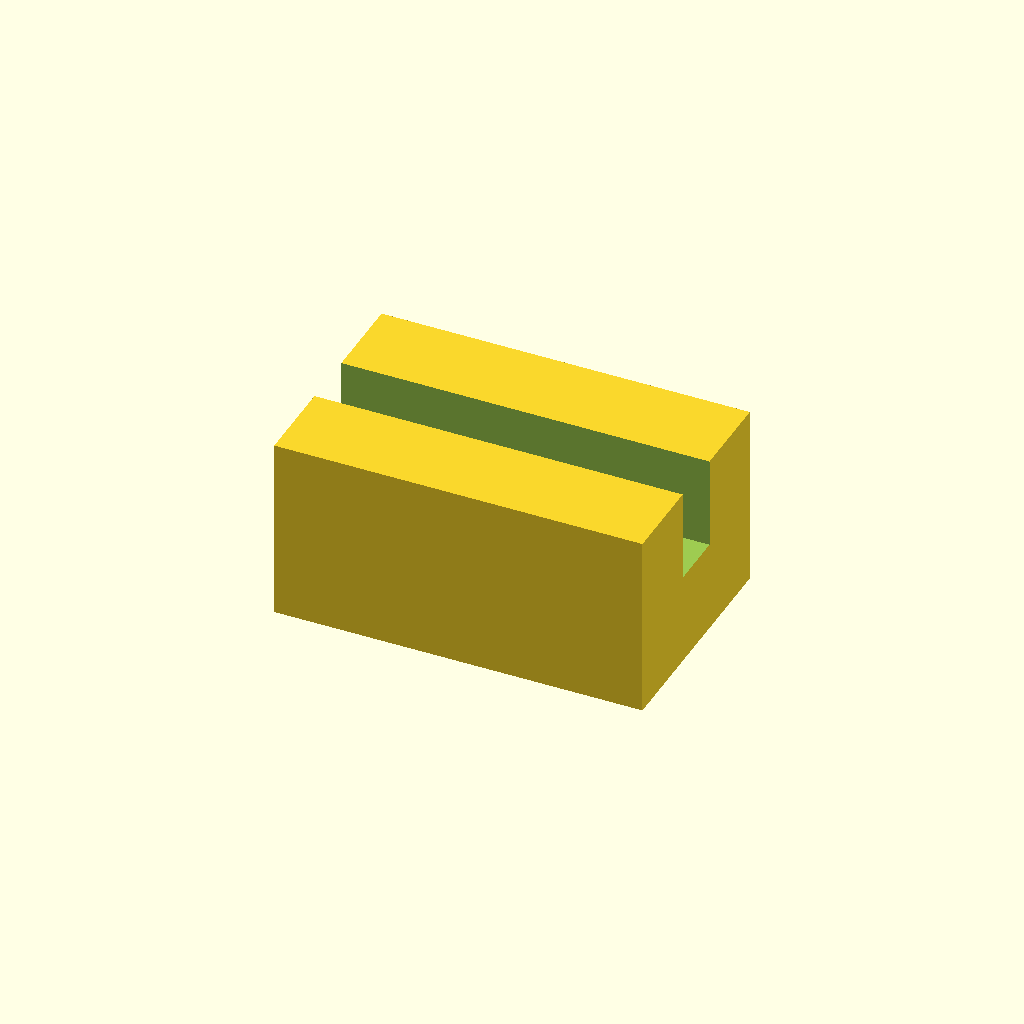
Cell 1: the model at its default parameters.
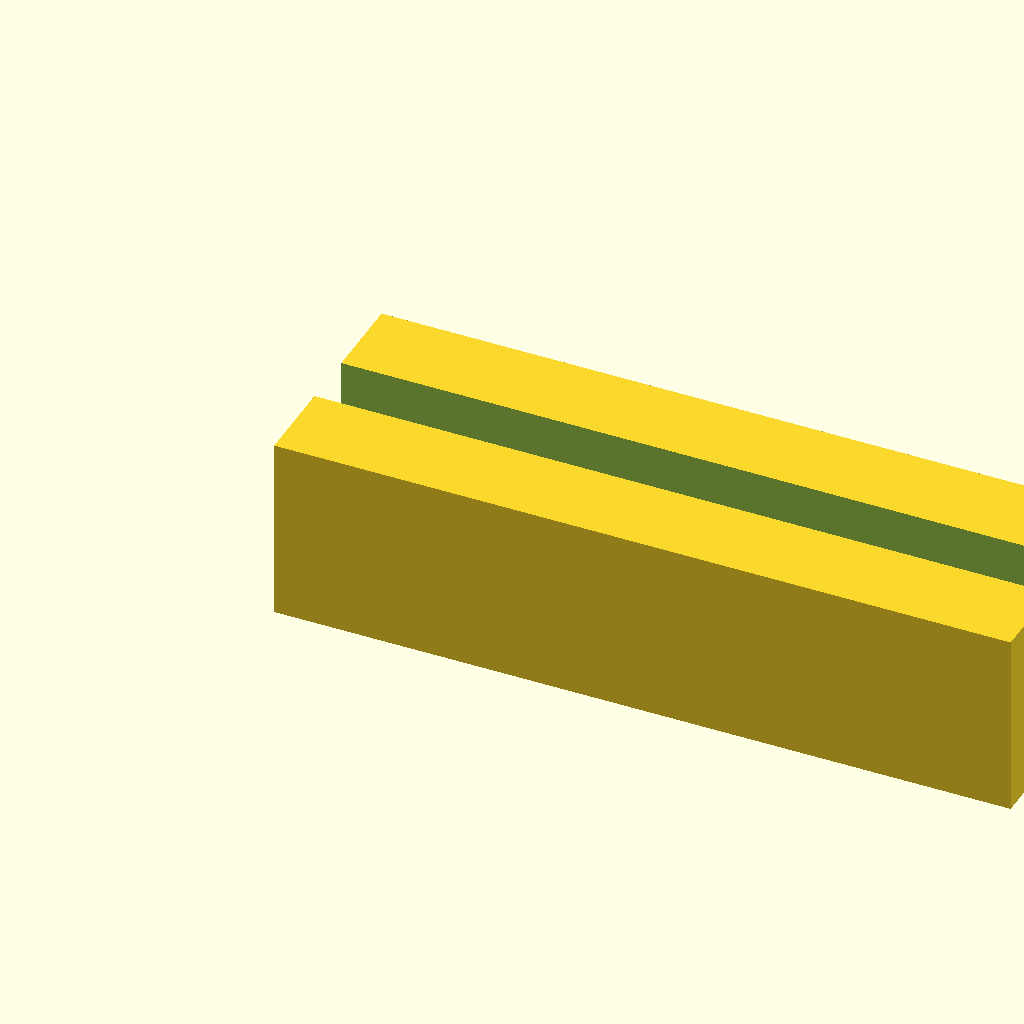
Cell 2 — block_l set to 32, the other parameters unchanged.
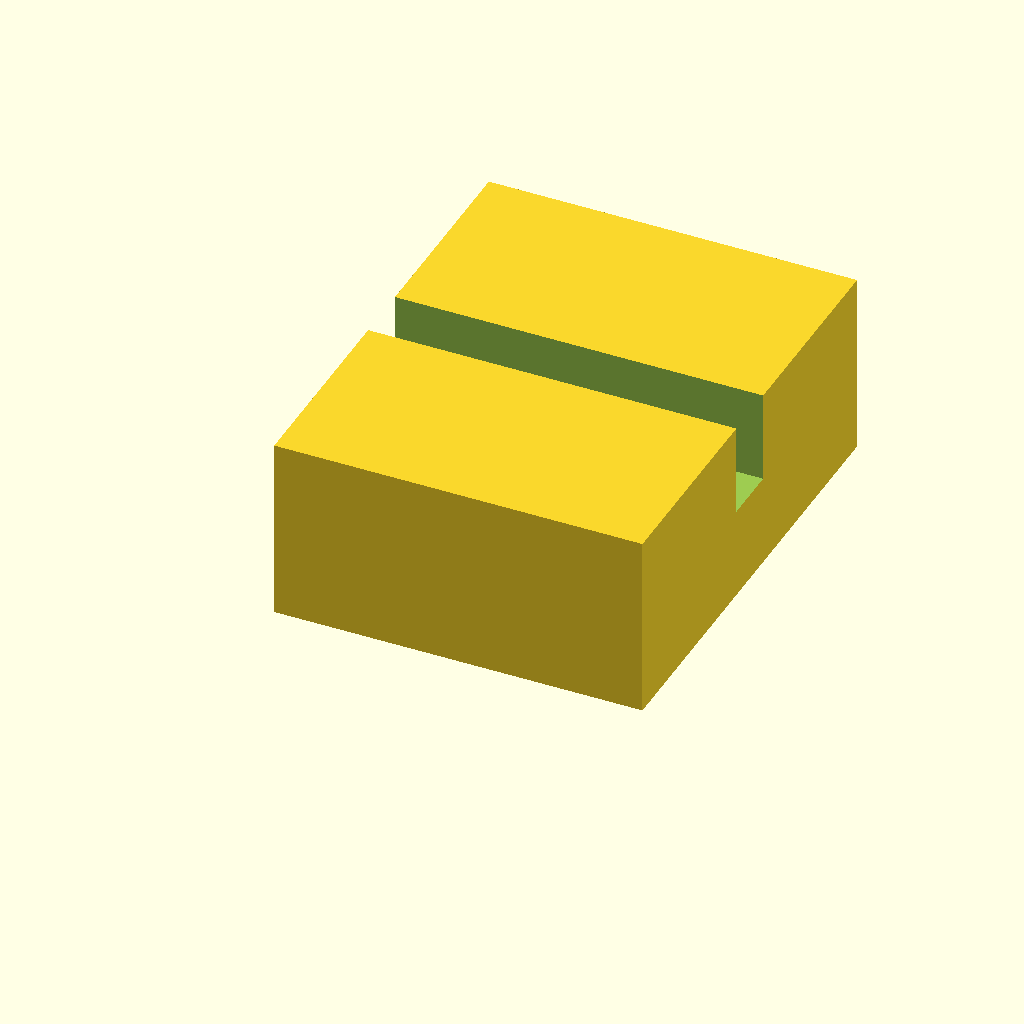
Cell 3: block_w = 20 (everything else at default).
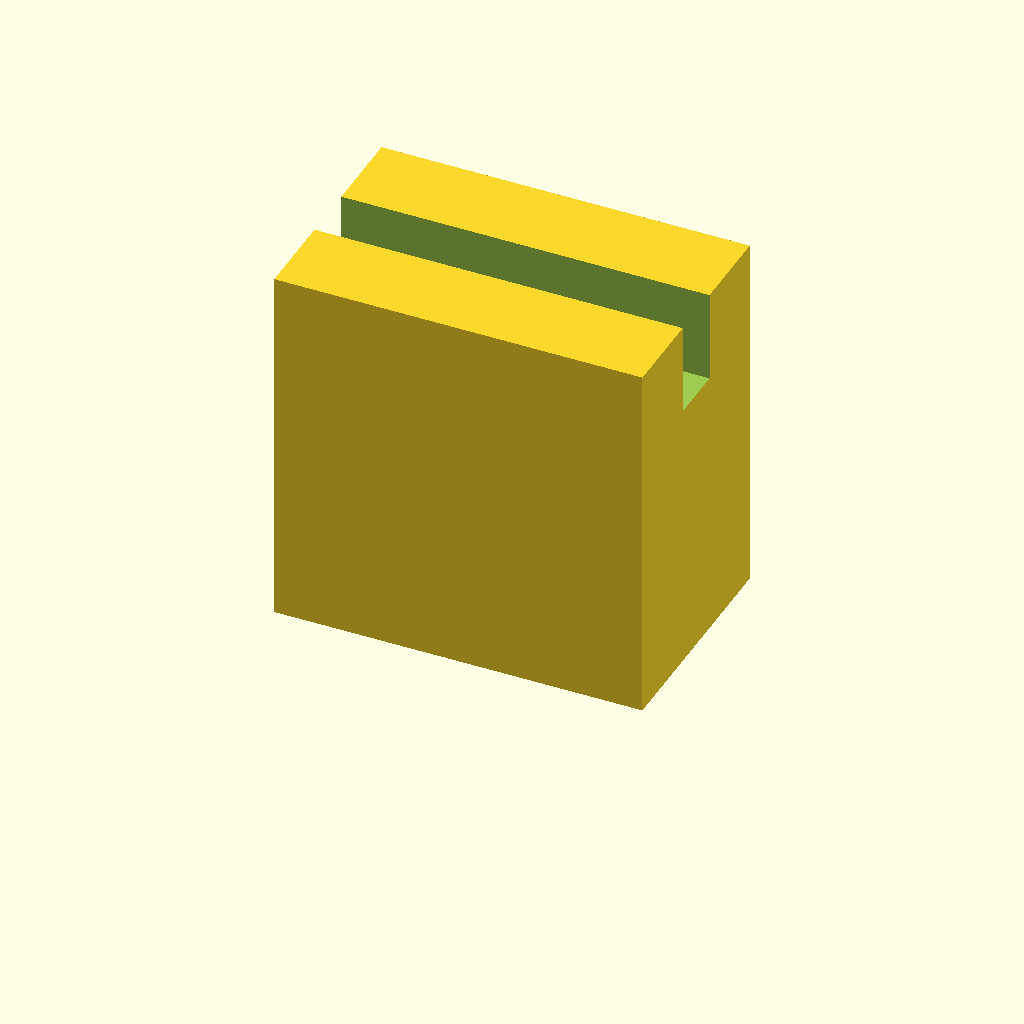
Cell 4: the same model with block_h = 16.
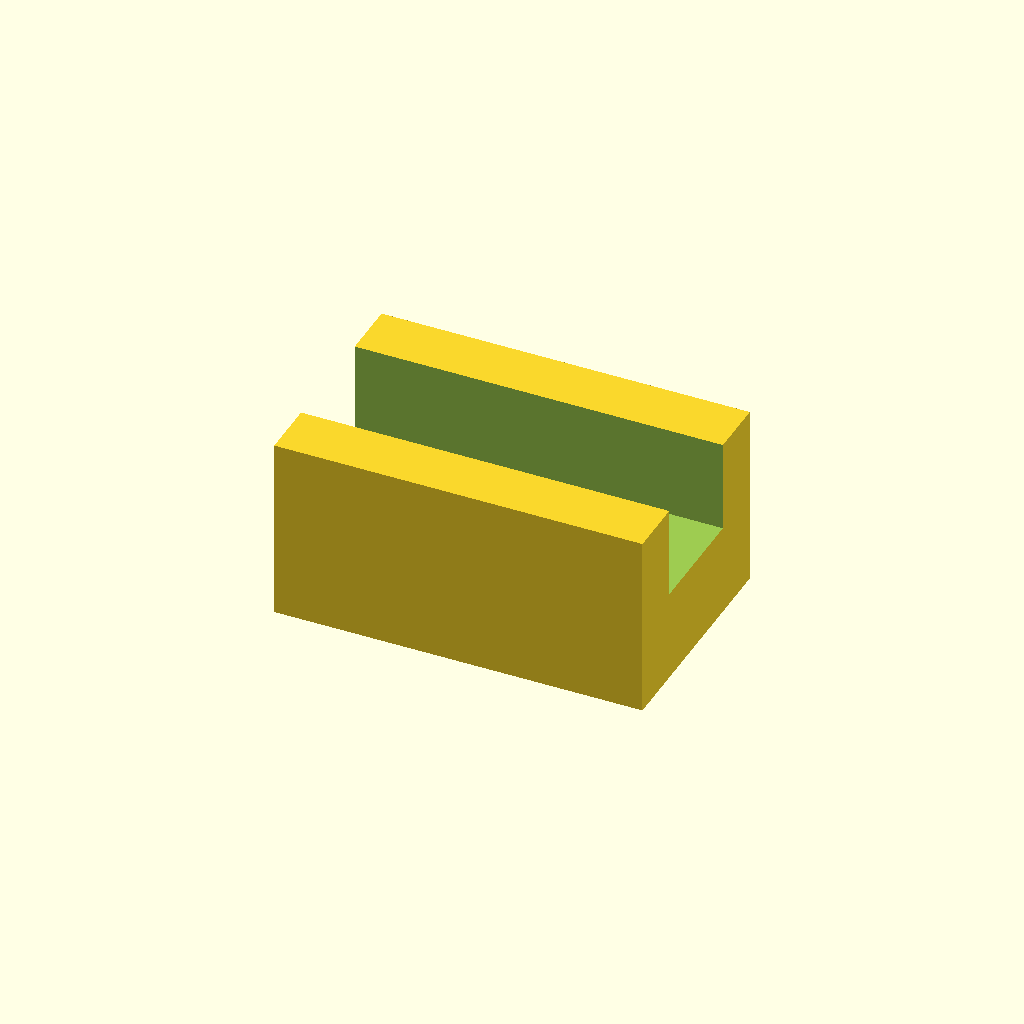
Cell 5: slot_w = 5 (everything else at default).
All cells are drawn from one camera (rotation 55°, 0°, 25°, orthographic, colour scheme Cornfield), so only the parameter changes between them.
The OpenSCAD source (optional_data/data/scale1/microfeatures/part_0162.scad):
$fn = 32;

// ----------------------------------------------------------------------
// Micro clip: slotted block, 5-20 mm class
// ----------------------------------------------------------------------

// --- parameters (mm) ---
block_l = 16;             // block length, X
block_w = 10;             // block width, Y
block_h = 8;              // block height, Z
slot_w = 2.5;             // slot width
slot_d = 4;               // slot depth from the top

difference() {
  cube([block_l, block_w, block_h]);
  translate([-1, block_w / 2 - slot_w / 2, block_h - slot_d])
    cube([block_l + 2, slot_w, slot_d + 1]);
}
Parameter table extracted from the source (name, type, default, range or options):
block_l: number, default 16
block_w: number, default 10
block_h: number, default 8
slot_w: number, default 2.5
slot_d: number, default 4
